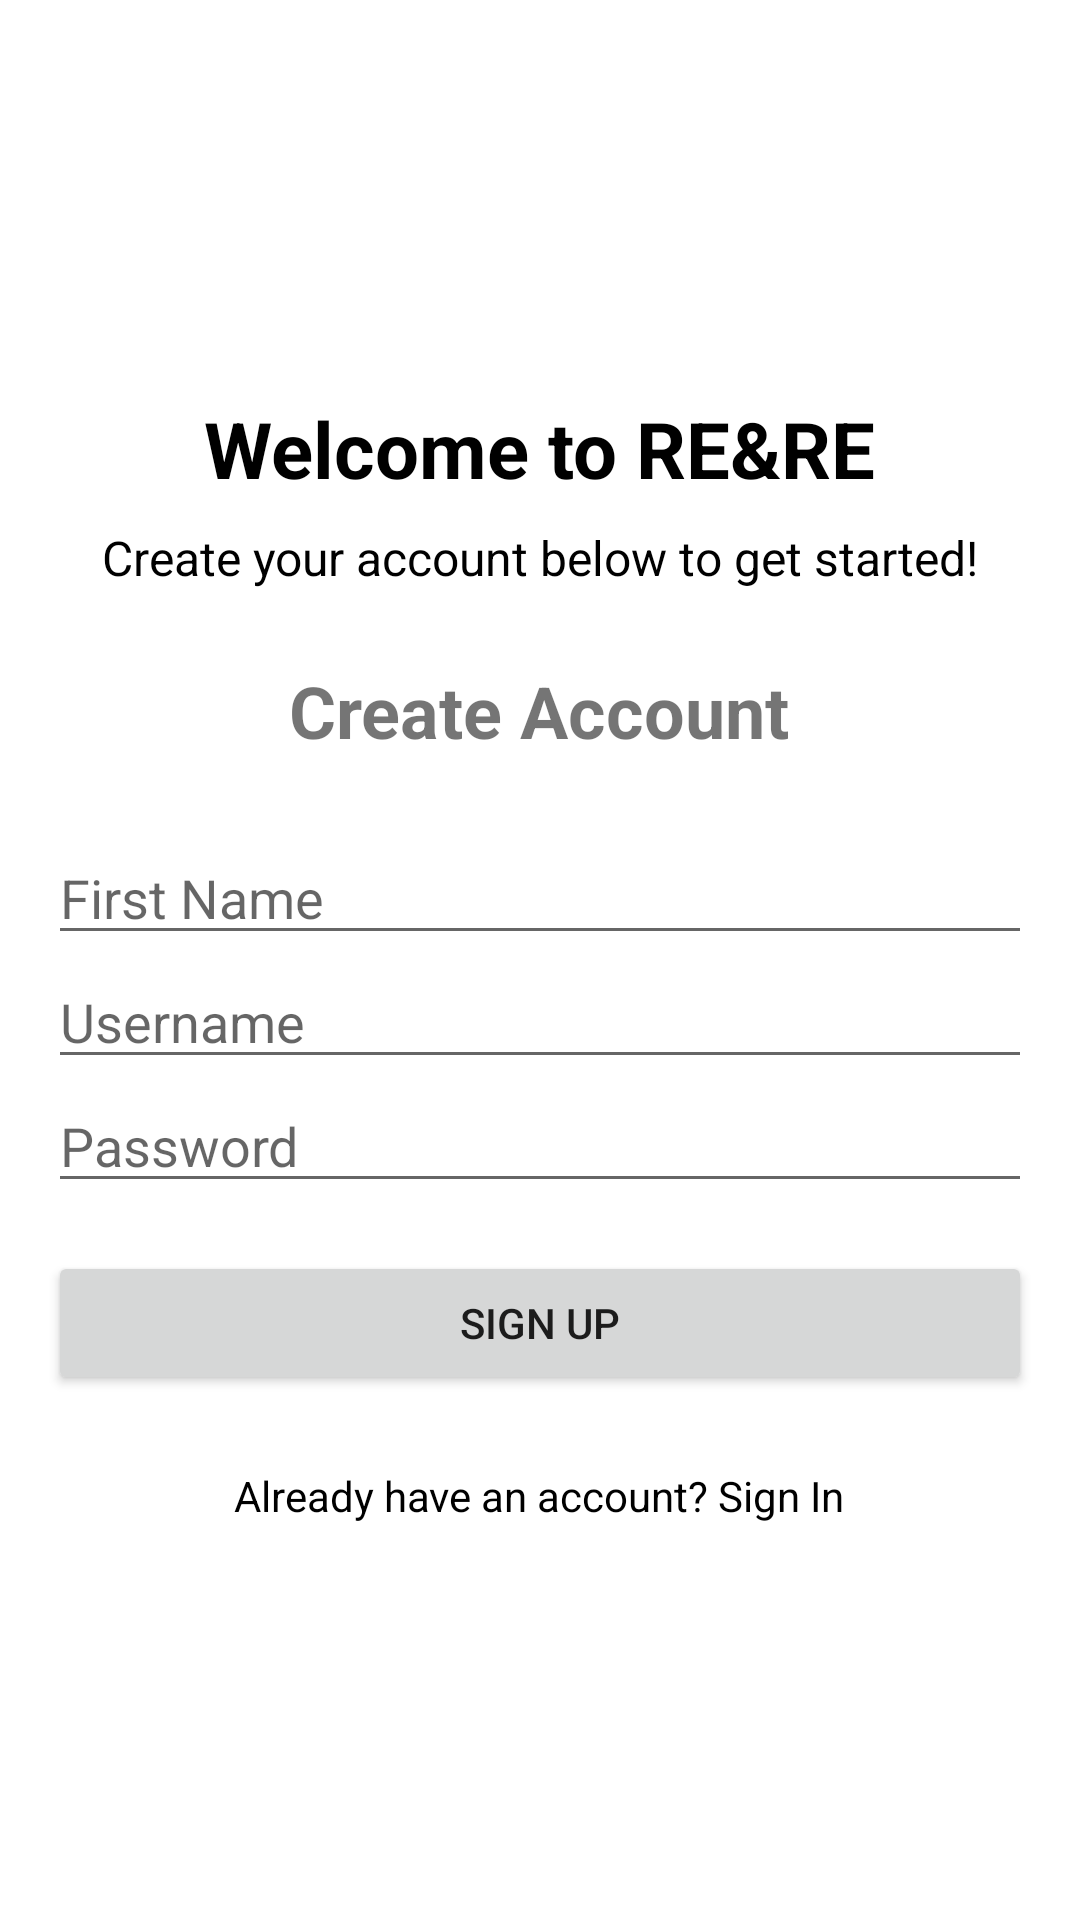

Reconstruct the res/layout file that produces this screen, plus the resources it refers to.
<!-- AndroidManifest.xml: application theme Theme.AppCompat.Light.NoActionBar -->
<!-- res/layout/activity_sign_up.xml -->
<?xml version="1.0" encoding="utf-8"?>
<LinearLayout xmlns:android="http://schemas.android.com/apk/res/android"
    xmlns:tools="http://schemas.android.com/tools"
    android:layout_width="match_parent"
    android:layout_height="match_parent"
    android:orientation="vertical"
    android:background="@color/white"
    android:padding="16dp"
    android:gravity="center"
    tools:context=".SignUpActivity">

    <TextView
        android:id="@+id/tvWelcome"
        android:layout_width="wrap_content"
        android:layout_height="wrap_content"
        android:text="Welcome to RE&amp;RE"
        android:textSize="26sp"
        android:textStyle="bold"
        android:textColor="@color/black"
        android:layout_marginBottom="8dp" />

    <TextView
        android:id="@+id/tvSubtitle"
        android:layout_width="wrap_content"
        android:layout_height="wrap_content"
        android:text="Create your account below to get started!"
        android:textSize="16sp"
        android:textColor="@color/black"
        android:layout_marginBottom="24dp" />

    <TextView
        android:layout_width="wrap_content"
        android:layout_height="wrap_content"
        android:text="Create Account"
        android:textSize="24sp"
        android:textStyle="bold"
        android:layout_marginBottom="24dp" />

    <EditText
        android:id="@+id/etFirstName"
        android:layout_width="match_parent"
        android:layout_height="wrap_content"
        android:hint="First Name"
        android:inputType="textPersonName" />

    <EditText
        android:id="@+id/etUsername"
        android:layout_width="match_parent"
        android:layout_height="wrap_content"
        android:hint="Username"
        android:inputType="text" />

    <EditText
        android:id="@+id/etPassword"
        android:layout_width="match_parent"
        android:layout_height="wrap_content"
        android:hint="Password"
        android:inputType="textPassword" />

    <Button
        android:id="@+id/btnSignUp"
        android:layout_width="match_parent"
        android:layout_height="wrap_content"
        android:text="Sign Up"
        android:layout_marginTop="16dp" />

    <TextView
        android:id="@+id/tvSignInLink"
        android:layout_width="wrap_content"
        android:layout_height="wrap_content"
        android:text="Already have an account? Sign In"
        android:textColor="@color/black"
        android:layout_marginTop="24dp" />

</LinearLayout>
<!-- resources referenced by this layout -->
<resources>

  <!-- not gathered from this repository: default colours our renderer supplied (Android Studio template values) -->
  <color name="black">#FF000000</color>
  <color name="white">#FFFFFFFF</color>
</resources>
